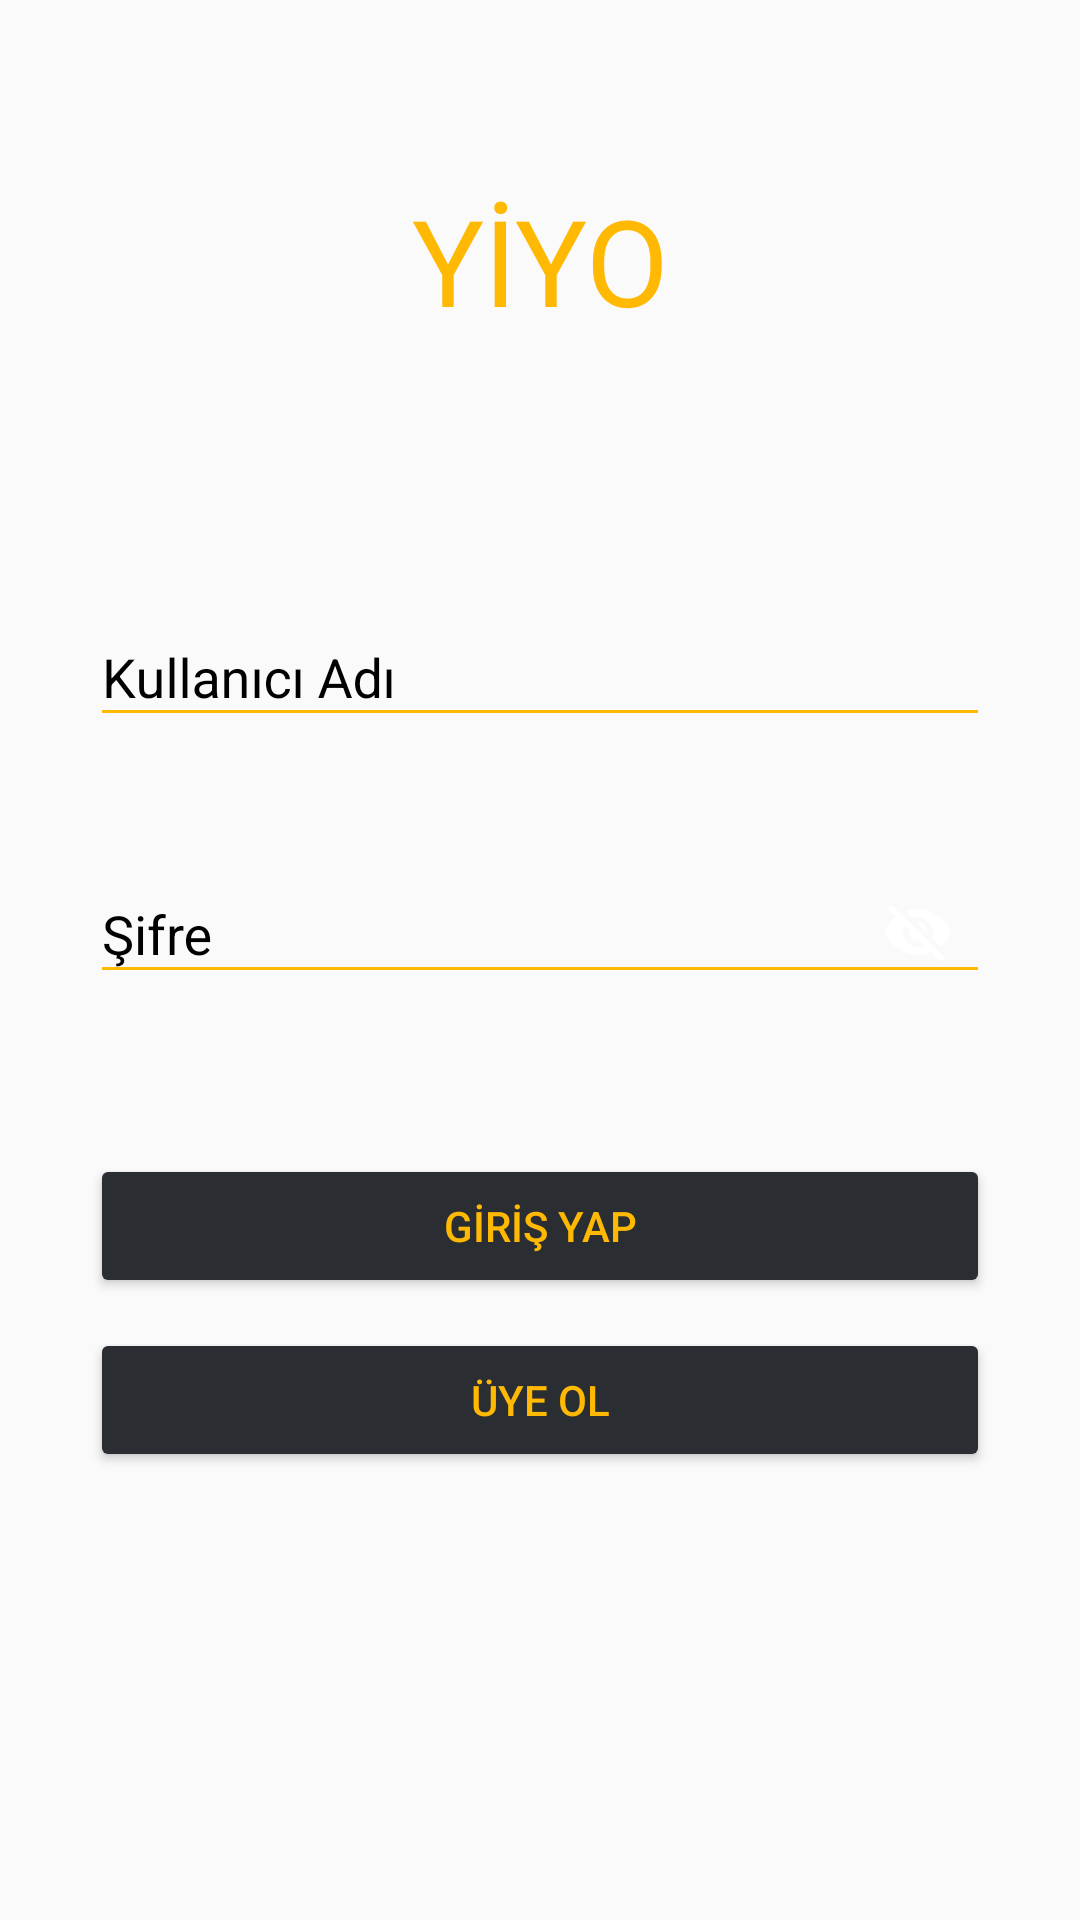

Produce the Android XML layout that renders to this screen, including the resource entries it uses.
<!-- AndroidManifest.xml: application theme Theme.Yiyo -->
<!-- res/layout/fragment_giris.xml -->
<?xml version="1.0" encoding="utf-8"?>
<layout xmlns:android="http://schemas.android.com/apk/res/android"
    xmlns:tools="http://schemas.android.com/tools"
    xmlns:app="http://schemas.android.com/apk/res-auto">

    <data>
        <variable
            name="girisFragment"
            type="com.example.yiyo.ui.fragment.viewpager.GirisFragment" />
    </data>

    <androidx.constraintlayout.widget.ConstraintLayout
        android:layout_width="match_parent"
        android:layout_height="match_parent"
        android:background="@color/anaRenkGri2"
        tools:context=".ui.fragment.viewpager.GirisFragment">

        <TextView
            android:id="@+id/textViewLogo"
            android:layout_width="wrap_content"
            android:layout_height="wrap_content"
            android:layout_marginTop="60dp"
            android:fontFamily="@font/gluten"
            android:text="@string/app_name"
            android:textColor="@color/anaRenkSari"
            android:textSize="40dp"
            app:layout_constraintBottom_toTopOf="@id/editTextKullaniciAdi"
            app:layout_constraintEnd_toEndOf="parent"
            app:layout_constraintStart_toStartOf="parent"
            app:layout_constraintTop_toTopOf="parent" />

        <com.google.android.material.textfield.TextInputLayout
            android:id="@+id/editTextKullaniciAdi"
            android:layout_width="match_parent"
            android:layout_height="wrap_content"
            android:layout_marginStart="30dp"
            android:layout_marginTop="80dp"
            android:layout_marginEnd="30dp"
            android:textColorHint="@color/black"
            app:layout_constraintEnd_toEndOf="parent"
            app:layout_constraintStart_toStartOf="parent"
            app:layout_constraintTop_toBottomOf="@id/textViewLogo">

            <com.google.android.material.textfield.TextInputEditText
                android:id="@+id/kullaniciAdi"
                android:layout_width="match_parent"
                android:layout_height="wrap_content"
                android:backgroundTint="@color/anaRenkSari"
                android:hint="Kullanıcı Adı"
                android:shadowColor="@color/anaRenkSari"
                android:textColor="@color/anaRenkGri"
                android:textColorHint="@color/anaRenkSari" />

        </com.google.android.material.textfield.TextInputLayout>

        <com.google.android.material.textfield.TextInputLayout
            android:id="@+id/editTextSifre"
            android:layout_width="match_parent"
            android:layout_height="wrap_content"
            android:layout_marginStart="30dp"
            android:layout_marginTop="30dp"
            android:layout_marginEnd="30dp"
            android:textColorHint="@color/black"
            app:layout_constraintEnd_toEndOf="parent"
            app:layout_constraintStart_toStartOf="parent"
            app:layout_constraintTop_toBottomOf="@id/editTextKullaniciAdi"
            app:passwordToggleEnabled="true"
            app:passwordToggleTint="@android:color/transparent"
            app:passwordToggleTintMode="screen">

            <com.google.android.material.textfield.TextInputEditText
                android:id="@+id/sifre"
                android:layout_width="match_parent"
                android:layout_height="wrap_content"
                android:backgroundTint="@color/anaRenkSari"
                android:hint="Şifre"
                android:textColor="@color/anaRenkGri" />
        </com.google.android.material.textfield.TextInputLayout>

        <Button
            android:id="@+id/buttonGirisYap"
            android:layout_width="match_parent"
            android:layout_height="wrap_content"
            android:layout_marginStart="30dp"
            android:layout_marginTop="50dp"
            android:layout_marginEnd="30dp"
            android:backgroundTint="@color/anaRenkGri"
            android:text="GİRİŞ YAP"
            android:textColor="@color/anaRenkSari"
            app:layout_constraintEnd_toEndOf="parent"
            app:layout_constraintStart_toStartOf="parent"
            app:layout_constraintTop_toBottomOf="@id/editTextSifre" />

        <Button
            android:id="@+id/buttonUyeOl"
            android:layout_width="match_parent"
            android:layout_height="wrap_content"
            android:layout_marginStart="30dp"
            android:layout_marginTop="10dp"
            android:layout_marginEnd="30dp"
            android:backgroundTint="@color/anaRenkGri"
            android:onClick="@{()-> girisFragment.kayıtGecis()}"
            android:text="ÜYE OL"
            android:textColor="@color/anaRenkSari"
            app:layout_constraintEnd_toEndOf="parent"
            app:layout_constraintStart_toStartOf="parent"
            app:layout_constraintTop_toBottomOf="@id/buttonGirisYap" />

    </androidx.constraintlayout.widget.ConstraintLayout>
</layout>
<!-- resources referenced by this layout -->
<resources>
  <color name="anaRenkGri">#2A2E33</color>
  <color name="anaRenkSari">#FFB902</color>
  <color name="black">#FF000000</color>
  <string name="app_name">YİYO</string>
  <style name="Theme.Yiyo" parent="Theme.AppCompat.DayNight.DarkActionBar">
          
          <item name="colorPrimary">@color/anaRenkBeyaz</item>
          <item name="colorPrimaryVariant">@color/anaRenkGri</item>
          <item name="colorOnPrimary">@color/anaRenkBeyaz</item>
          
          <item name="colorSecondary">@color/teal_200</item>
          <item name="colorSecondaryVariant">@color/teal_700</item>
          <item name="colorOnSecondary">@color/anaRenkBeyaz</item>
          
          <item name="android:statusBarColor" tools:targetApi="l">?attr/colorPrimaryVariant</item>
          
          <item name="windowNoTitle">true</item>
          <item name="windowActionBar">false</item>
  
      </style>
  <color name="anaRenkBeyaz">#FFFFFF</color>
  <color name="teal_200">#FF03DAC5</color>
  <color name="teal_700">#FF018786</color>
</resources>
